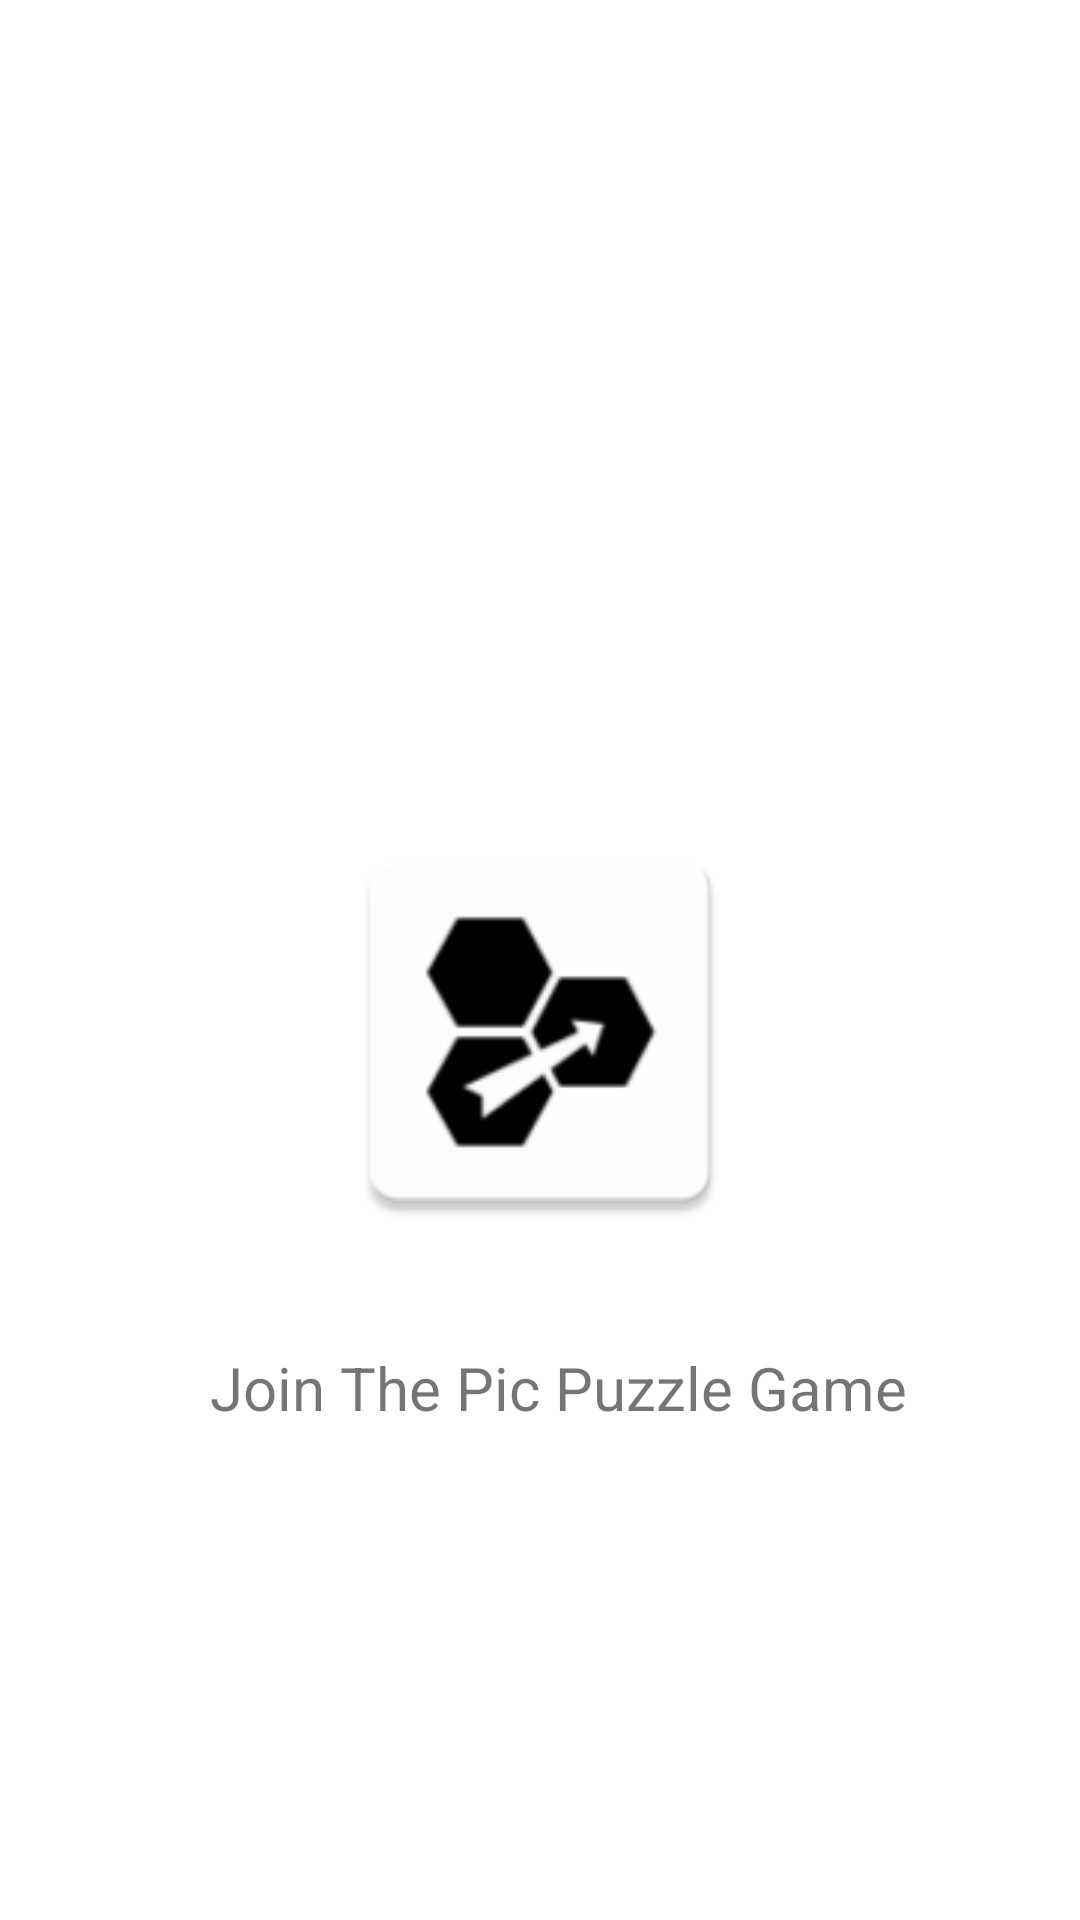

Reconstruct the res/layout file that produces this screen, plus the resources it refers to.
<!-- AndroidManifest.xml: application theme Theme.JoinThePic -->
<!-- res/layout/activity_splash.xml -->
<?xml version="1.0" encoding="utf-8"?>
<androidx.constraintlayout.widget.ConstraintLayout xmlns:android="http://schemas.android.com/apk/res/android"
    xmlns:app="http://schemas.android.com/apk/res-auto"
    xmlns:tools="http://schemas.android.com/tools"
    android:layout_width="match_parent"
    android:layout_height="match_parent"
    tools:context=".SplashActivity">


    <ImageView
        android:id="@+id/logo"
        android:layout_width="152dp"
        android:layout_height="143dp"
        android:layout_marginTop="272dp"
        android:src="@mipmap/launcher_logo"
        app:layout_constraintEnd_toEndOf="parent"
        app:layout_constraintStart_toStartOf="parent"
        app:layout_constraintTop_toTopOf="parent" />

    <TextView
        android:id="@+id/text_LOGO"
        android:layout_width="wrap_content"
        android:layout_height="wrap_content"
        android:text="Join The Pic Puzzle Game"
        android:textSize="20sp"
        app:layout_constraintBottom_toBottomOf="parent"
        app:layout_constraintEnd_toEndOf="parent"
        app:layout_constraintHorizontal_bias="0.547"
        app:layout_constraintStart_toStartOf="parent"
        app:layout_constraintTop_toBottomOf="@+id/logo"
        app:layout_constraintVertical_bias="0.171" />


</androidx.constraintlayout.widget.ConstraintLayout>
<!-- resources referenced by this layout -->
<resources>
  <!-- mipmap launcher_logo: png bitmap (mipmap-hdpi, 2088 bytes) -->
  <style name="Theme.JoinThePic" parent="Theme.MaterialComponents.DayNight.NoActionBar">
          
          <item name="colorPrimary">@color/purple_500</item>
          <item name="colorPrimaryVariant">@color/purple_700</item>
          <item name="colorOnPrimary">@color/white</item>
          
          <item name="colorSecondary">@color/teal_200</item>
          <item name="colorSecondaryVariant">@color/teal_700</item>
          <item name="colorOnSecondary">@color/black</item>
          
          <item name="android:statusBarColor" tools:targetApi="l">?attr/colorPrimaryVariant</item>
          
      </style>
  <color name="purple_500">#FF6200EE</color>
  <color name="purple_700">#45268B</color>
  <color name="white">#FFFFFFFF</color>
  <color name="teal_200">#FF03DAC5</color>
  <color name="teal_700">#FF018786</color>
  <color name="black">#FF000000</color>
</resources>
